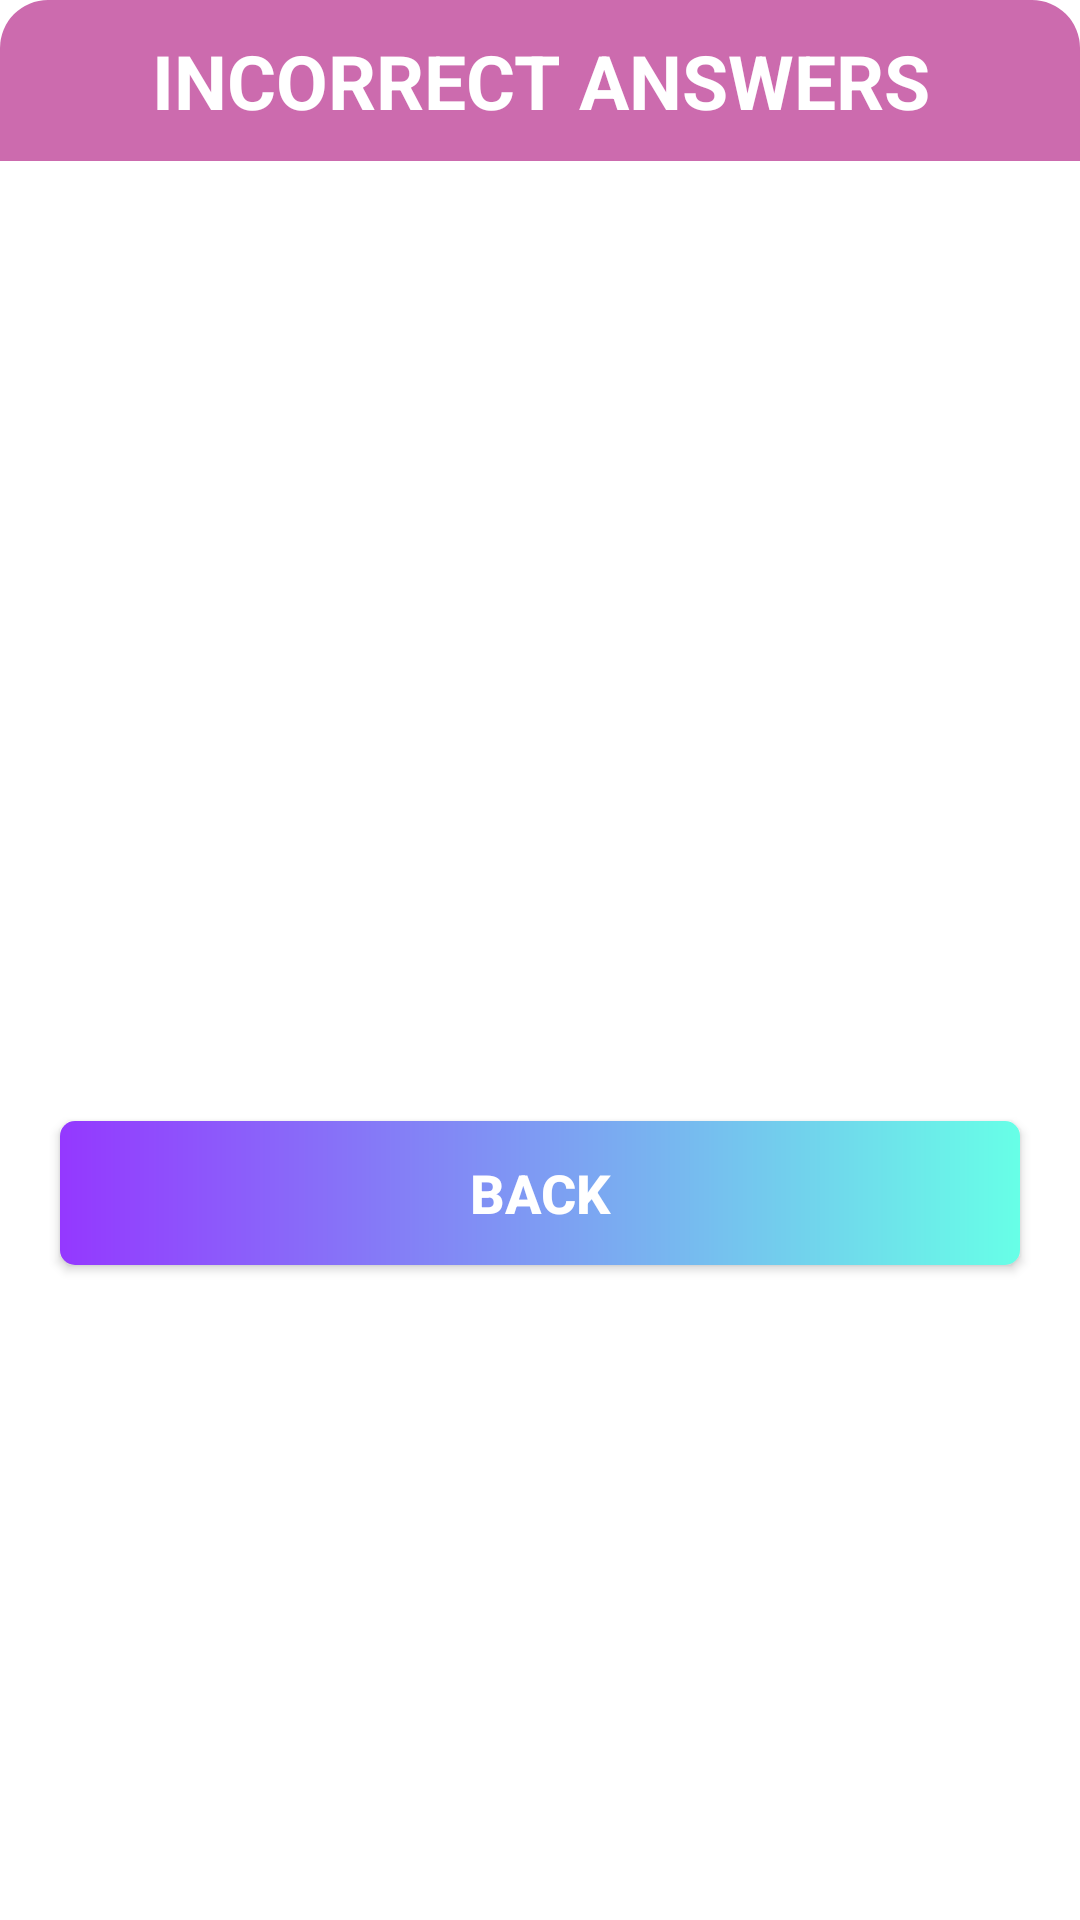

Here is an Android app screen rendered from its layout file. Give the layout XML and the strings, colors and styles it references.
<!-- AndroidManifest.xml: application theme Theme.KanjiFlashCard -->
<!-- res/layout/dialog_results.xml -->
<?xml version="1.0" encoding="utf-8"?>
<LinearLayout xmlns:android="http://schemas.android.com/apk/res/android"
    android:layout_width="match_parent"
    android:layout_height="wrap_content"
    android:layout_margin="16dp"
    android:background="@drawable/background_corner_dialog"
    android:orientation="vertical">

    <TextView
        android:layout_width="match_parent"
        android:layout_height="wrap_content"
        android:background="@drawable/title_corner_top_dialog"
        android:gravity="center"
        android:padding="10dp"
        android:text="INCORRECT ANSWERS"
        android:textColor="#fff"
        android:textSize="25dp"
        android:textStyle="bold" />

    <LinearLayout
        android:layout_width="match_parent"
        android:layout_height="wrap_content"
        android:orientation="vertical"
        android:padding="10dp">

        <androidx.recyclerview.widget.RecyclerView
            android:id="@+id/rcv_results_dialog"
            android:layout_width="match_parent"
            android:layout_height="300dp" />

        <androidx.appcompat.widget.AppCompatButton
            android:id="@+id/btn_back_result_dialog"
            android:layout_width="match_parent"
            android:layout_height="wrap_content"
            android:layout_marginStart="10dp"
            android:layout_marginTop="10dp"
            android:layout_marginEnd="10dp"
            android:layout_marginBottom="10dp"
            android:background="@drawable/button_custom"
            android:text="BACK"
            android:textAllCaps="false"
            android:textColor="#fff"
            android:textSize="18sp"
            android:textStyle="bold" />
    </LinearLayout>
</LinearLayout>
<!-- resources referenced by this layout -->
<resources>
  <!-- drawable button_custom (drawable) -->
  <?xml version="1.0" encoding="utf-8"?>
  <shape xmlns:android="http://schemas.android.com/apk/res/android"
      android:shape="rectangle">
  
      <corners
          android:radius="5dp"
          />
      <gradient
          android:startColor="#9438ff"
          android:endColor="#67FFE7"
          android:angle="0"/>
  </shape>
  <!-- drawable title_corner_top_dialog (drawable) -->
  <?xml version="1.0" encoding="utf-8"?>
  <shape xmlns:android="http://schemas.android.com/apk/res/android">
      <solid android:color="#CC6BAE"/>
      <corners android:topRightRadius="16dp"
          android:topLeftRadius="16dp"/>
  </shape>
  <style name="Theme.KanjiFlashCard" parent="Theme.MaterialComponents.DayNight.NoActionBar">
          
          <item name="colorPrimary">@color/purple_500</item>
          <item name="colorPrimaryVariant">@color/purple_700</item>
          <item name="colorOnPrimary">@color/white</item>
          
          <item name="colorSecondary">@color/teal_200</item>
          <item name="colorSecondaryVariant">@color/teal_700</item>
          <item name="colorOnSecondary">@color/black</item>
          
          <item name="android:statusBarColor" tools:targetApi="l">?attr/colorPrimaryVariant</item>
          
      </style>
  <color name="purple_500">#FF6200EE</color>
  <color name="purple_700">#FF3700B3</color>
  <color name="white">#FFFFFFFF</color>
  <color name="teal_200">#FF03DAC5</color>
  <color name="teal_700">#FF018786</color>
  <color name="black">#FF000000</color>
</resources>
